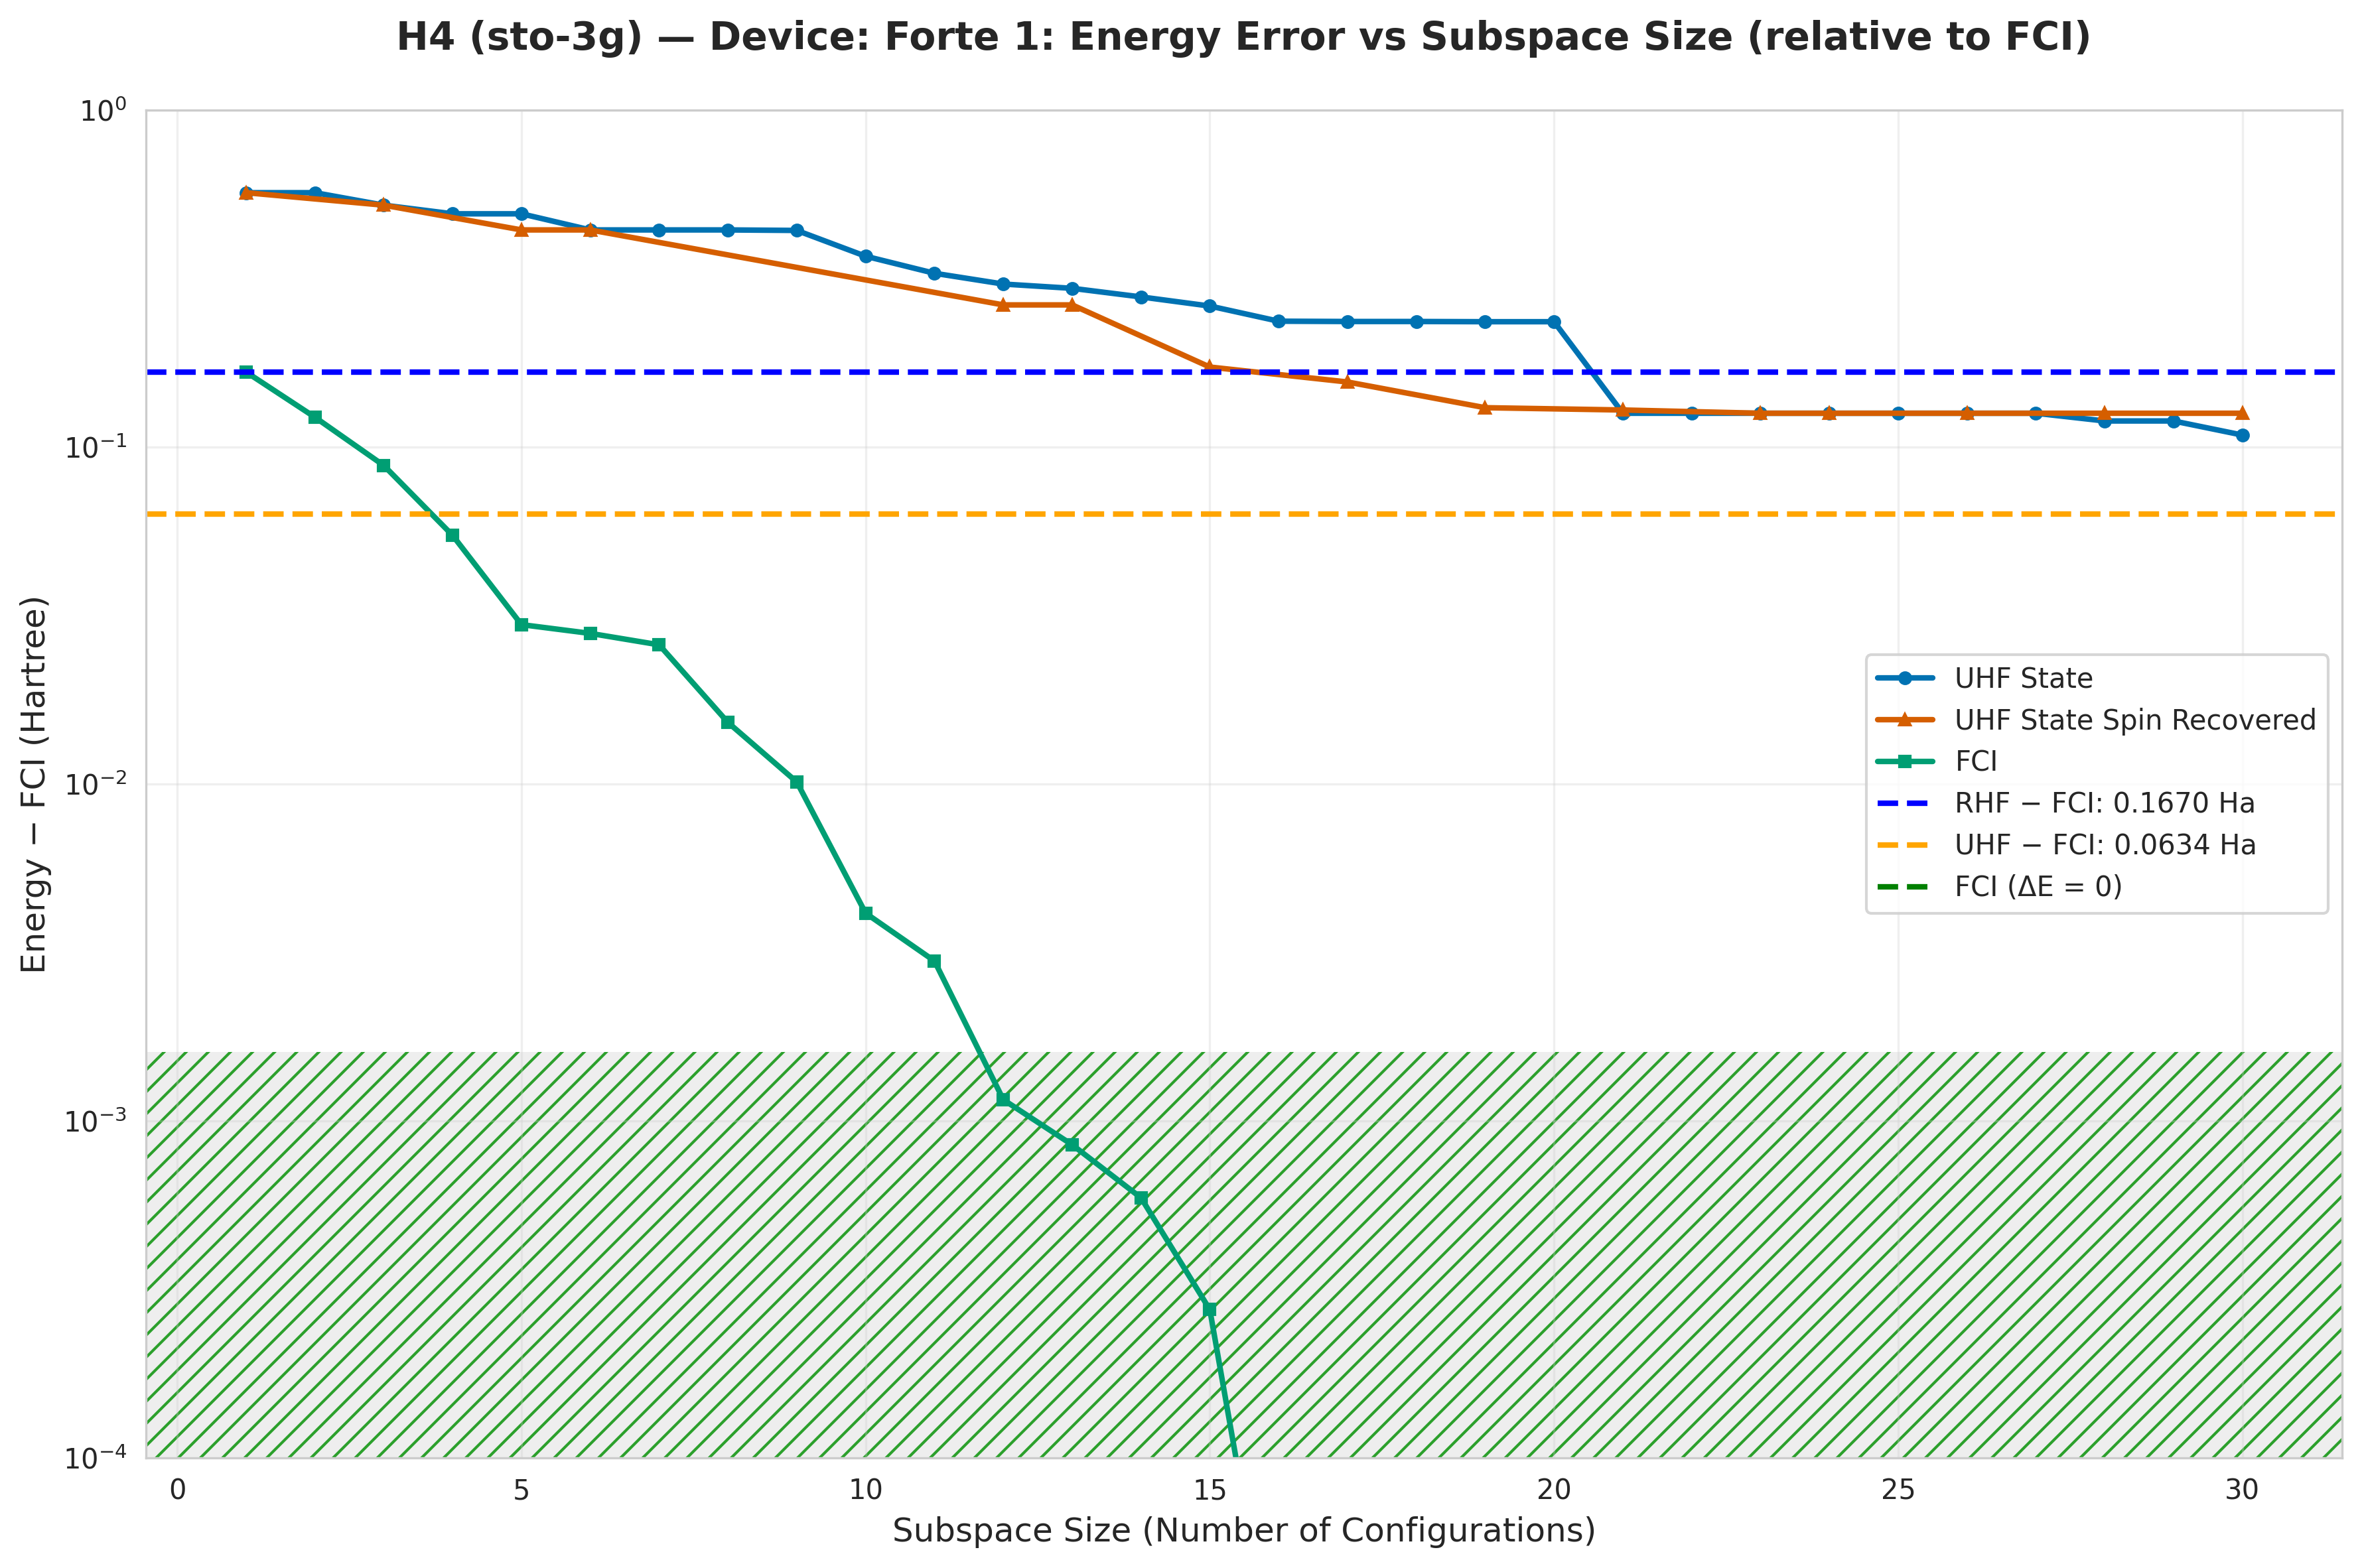

Source data for this figure (header and first rows):
subspace_size, qsci_energy, qsci_S2, spin_symm_energy, spin_symm_S2, fci_subspace_energy, mean_sample_number
1, -1.427, 0.0, -1.427, 0.0, -1.829, 2.633
2, -1.427, 2.1419665199858226e-29, -1.427, 2.1419665199858226e-29, -1.874, 6.423
3, -1.474, 2.0, -1.474, 2.0, -1.908, 6.423
4, -1.504, 1.838, -1.504, 1.838, -1.941, 14.87
5, -1.504, 1.838, -1.555, 2.0, -1.966, 14.87
6, -1.555, 2.0, -1.555, 2, -1.968, 18.23
7, -1.555, 2, -1.555, 2, -1.97, 36.81
8, -1.555, 2.0, -1.556, 0.5475, -1.981, 36.81
9, -1.557, 0.7546, -1.603, 0.8958, -1.986, 36.81
10, -1.628, 1.744, -1.604, 1.27, -1.992, 36.81
11, -1.668, 1.681, -1.651, 3.945, -1.993, 36.81
12, -1.692, 1.246, -1.732, 6, -1.995, 36.81
13, -1.7, 1.301, -1.732, 6.0, -1.995, 87
14, -1.717, 1.417, -1.732, 6, -1.996, 109.4
15, -1.734, 1.497, -1.823, 2, -1.996, 109.4
16, -1.76, 1.629, -1.83, 1.99, -1.996, 112.6
17, -1.76, 1.615, -1.84, 2, -1.996, 112.6
18, -1.76, 1.615, -1.851, 1.986, -1.996, 273.4
19, -1.761, 1.622, -1.865, 2.0, -1.996, 273.4
20, -1.761, 1.622, -1.867, 1.997, -1.996, 510.4
21, -1.87, 2, -1.867, 1.997, -1.996, 510.4
22, -1.87, 2, -1.87, 2, -1.996, 510.4
23, -1.87, 2, -1.87, 2.0, -1.996, 510.4
24, -1.87, 2.0, -1.87, 2, -1.996, 696
25, -1.87, 2, -1.87, 2, -1.996, 850.7
26, -1.87, 2.0, -1.87, 2.0, -1.996, 850.7
27, -1.87, 2, -1.87, 2, -1.996, 1531
28, -1.877, 1.984, -1.87, 2, -1.996, 1531
29, -1.877, 1.984, -1.87, 2, -1.996, 1914
30, -1.888, 1.971, -1.87, 2, -1.996, 1914
